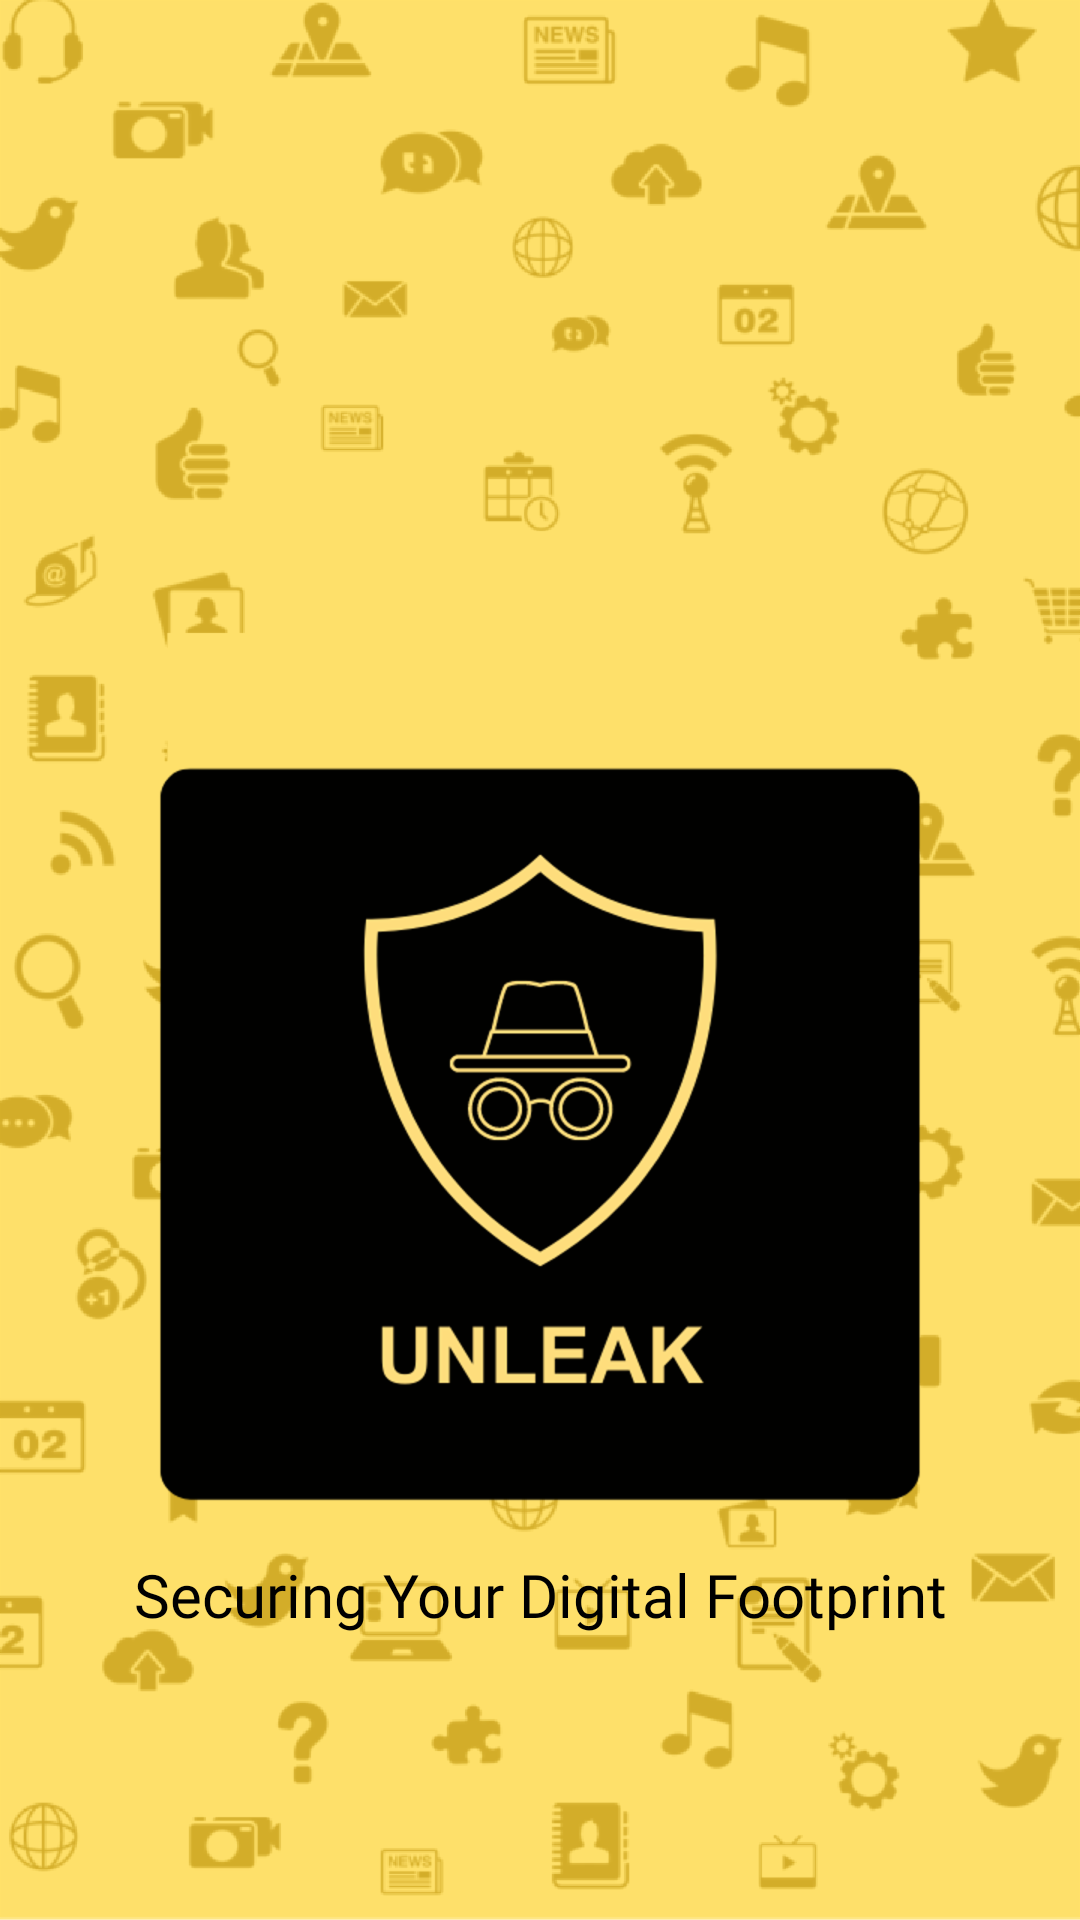

Here is an Android app screen rendered from its layout file. Give the layout XML and the strings, colors and styles it references.
<!-- AndroidManifest.xml: application theme Theme.Unleak -->
<!-- res/layout/activity_main.xml -->
<?xml version="1.0" encoding="utf-8"?>
<androidx.constraintlayout.widget.ConstraintLayout xmlns:android="http://schemas.android.com/apk/res/android"
    xmlns:app="http://schemas.android.com/apk/res-auto"
    xmlns:tools="http://schemas.android.com/tools"
    android:layout_width="match_parent"
    android:layout_height="match_parent"
    tools:context=".MainActivity"
    android:background="@drawable/splash_bg">

    <ImageView
        android:id="@+id/imageView"
        android:layout_width="0dp"
        android:layout_height="wrap_content"
        android:layout_marginStart="15dp"
        android:layout_marginTop="250dp"
        android:layout_marginEnd="15dp"
        android:src="@drawable/unleak_logo_final"
        app:layout_constraintEnd_toEndOf="parent"
        app:layout_constraintStart_toStartOf="parent"
        app:layout_constraintTop_toTopOf="parent">

    </ImageView>

    <TextView
        android:id="@+id/textView"
        android:layout_width="0dp"
        android:layout_height="wrap_content"
        android:layout_marginTop="12dp"
        android:fontFamily="@font/amaranth_bold"
        android:text="@string/tag_line"
        android:textAlignment="center"
        android:textSize="20sp"
        android:textColor="@color/black"
        app:layout_constraintEnd_toEndOf="parent"
        app:layout_constraintStart_toStartOf="parent"
        app:layout_constraintTop_toBottomOf="@+id/imageView" />

</androidx.constraintlayout.widget.ConstraintLayout>
<!-- resources referenced by this layout -->
<resources>
  <color name="black">#FF000000</color>
  <!-- drawable splash_bg: png bitmap (drawable-hdpi, 94677 bytes) -->
  <!-- drawable unleak_logo_final: png bitmap (drawable-hdpi, 24766 bytes) -->
  <string name="tag_line">Securing Your Digital Footprint</string>
  <style name="Theme.Unleak" parent="Base.Theme.Unleak" />
  <style name="Base.Theme.Unleak" parent="Theme.Material3.DayNight.NoActionBar">
          
          <item name="colorPrimary">@color/colorPrimary</item>
      </style>
  <color name="colorPrimary">#FFE400</color>
</resources>
